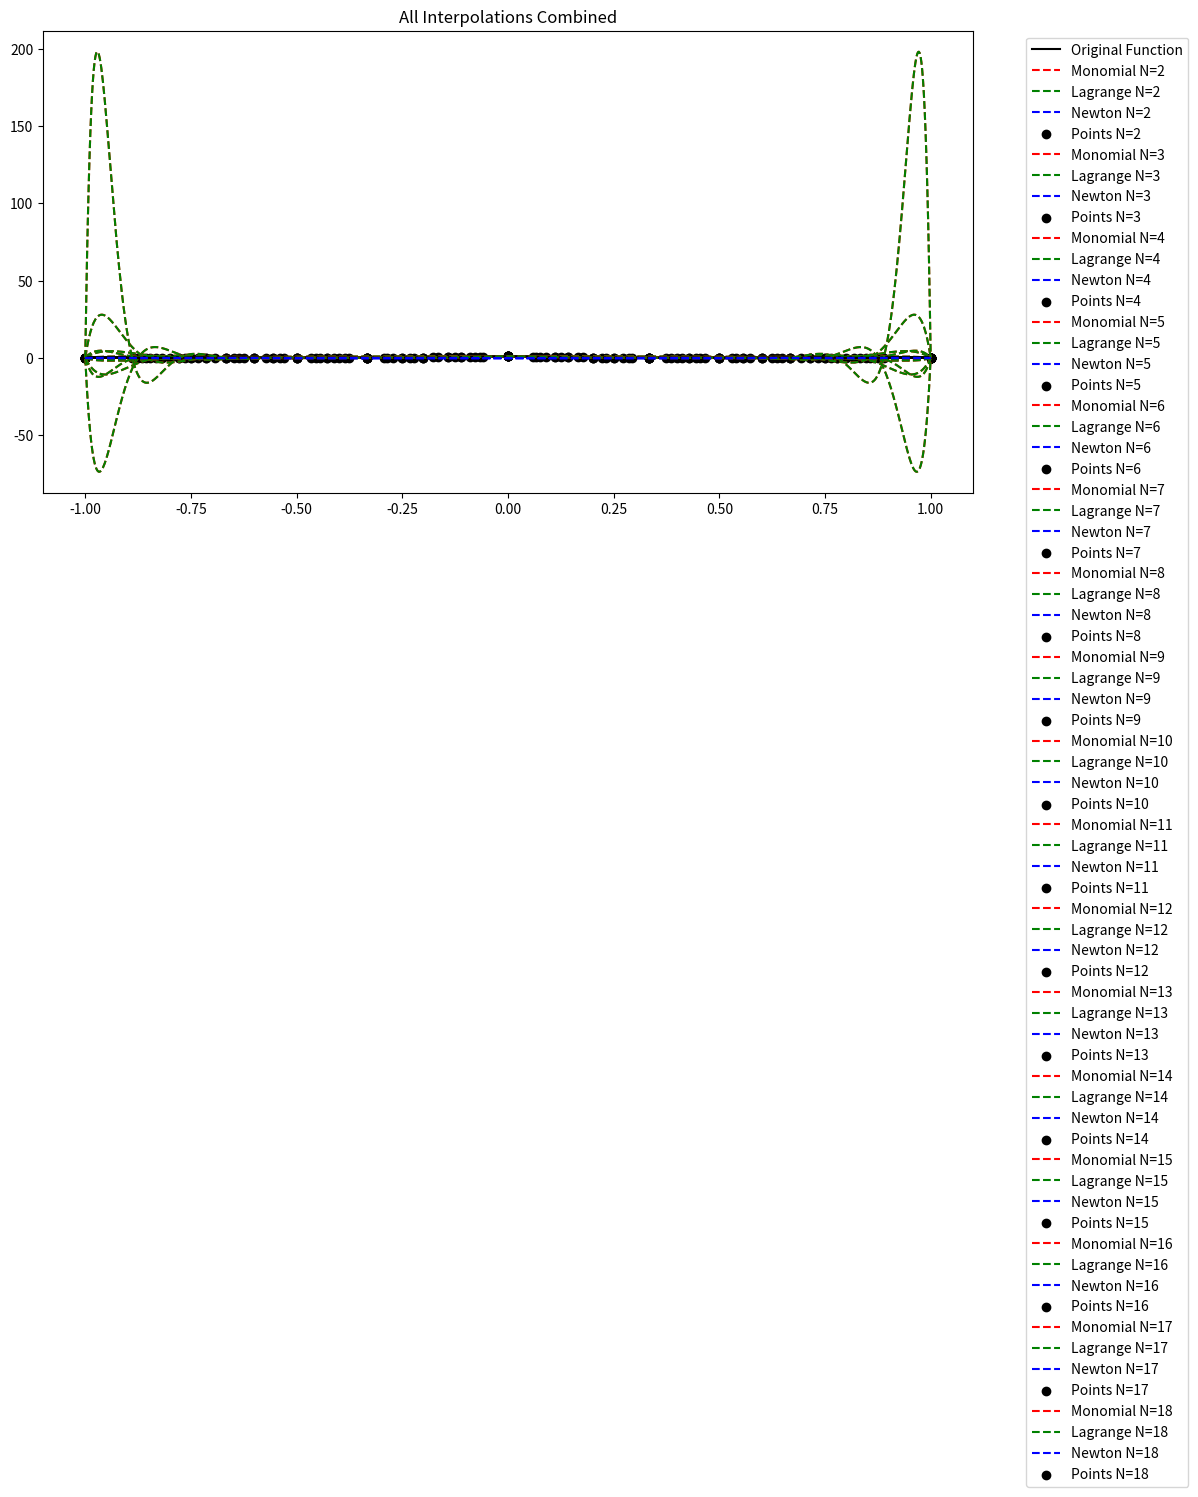

Python code for this plot:
import numpy as np
from scipy.interpolate import lagrange
import matplotlib.pyplot as plt
from scipy.special import comb

plt.rcParams['figure.figsize'] = [10, 5]

# Define the function
def f(x):
    return 1 / (1 + (10 * x)**2)

# Vandermonde interpolation routine
def poly_interp(f, xint, xtrg):
    n = len(xint) - 1
    fi = f(xint)
    V = np.vander(xint, increasing=True)
    c = np.linalg.solve(V, fi)
    g = np.polyval(c[::-1], xtrg)
    return g

# Lagrange interpolation
def lagrange_interp(f, xint, xtrg):
    lag_poly = lagrange(xint, f(xint))
    return lag_poly(xtrg)

# Newton interpolation
def newton_interp(f, xint, xtrg, srt=False):
    n = len(xint) - 1
    if srt:
        xint = sortxi(xint)
    fi = f(xint)
    D = np.zeros((n + 1, n + 1))
    D[:, 0] = fi
    for i in range(1, n + 1):
        D[i:n + 1, i] = (D[i:n + 1, i - 1] - D[i - 1:n, i - 1]) / (xint[i:n + 1] - xint[0:n + 1 - i])
    cN = D[0, :]
    g = cN[n] * np.ones_like(xtrg)
    for i in range(n - 1, -1, -1):
        g = g * (xtrg - xint[i]) + cN[i]
    return g

# Helper function to sort interpolation points
def sortxi(xi):
    n = len(xi) - 1
    a, b = xi[0], xi[n]
    xi2 = np.zeros(n + 1)
    xi2[0], xi2[1] = a, b
    xi = np.delete(xi, [0, n])
    for j in range(2, n + 1):
        dj = np.abs(xi2[j - 1] - xi)
        mj = np.argmax(dj)
        xi2[j] = xi[mj]
        xi = np.delete(xi, [mj])
    return xi2

# Updated Driver function for Exercise 3
def driver():
    xtrg = np.linspace(-1, 1, 1000)
    nn = np.arange(2, 21)  # N from 2 to 20

    plt.figure(figsize=(12, 6))

    for n in nn:
        xi = np.linspace(-1, 1, n + 1)

        # Monomial Expansion
        monomial_result = poly_interp(f, xi, xtrg)

        # Lagrange Interpolation
        lagrange_result = lagrange_interp(f, xi, xtrg)

        # Newton Interpolation
        newton_result = newton_interp(f, xi, xtrg)

        # Plot All Interpolations in the Same Plot
        plt.plot(xtrg, f(xtrg), 'k', label='Original Function' if n == 2 else "")
        plt.plot(xtrg, monomial_result, '--r', label=f'Monomial N={n}')
        plt.plot(xtrg, lagrange_result, '--g', label=f'Lagrange N={n}')
        plt.plot(xtrg, newton_result, '--b', label=f'Newton N={n}')
        plt.scatter(xi, f(xi), c='k', marker='o', label=f'Points N={n}')

        # Check for instability
        max_val = max(np.max(np.abs(monomial_result)), np.max(np.abs(lagrange_result)), np.max(np.abs(newton_result)))
        print(f'Max value of interpolation at N={n}: {max_val}')
        if max_val > 100:
            print(f"Interpolation becomes unstable at N = {n}")
            break

    plt.title('All Interpolations Combined')
    plt.legend(bbox_to_anchor=(1.05, 1), loc='upper left')
    plt.tight_layout()
    plt.show()

# Run the driver function
driver()
